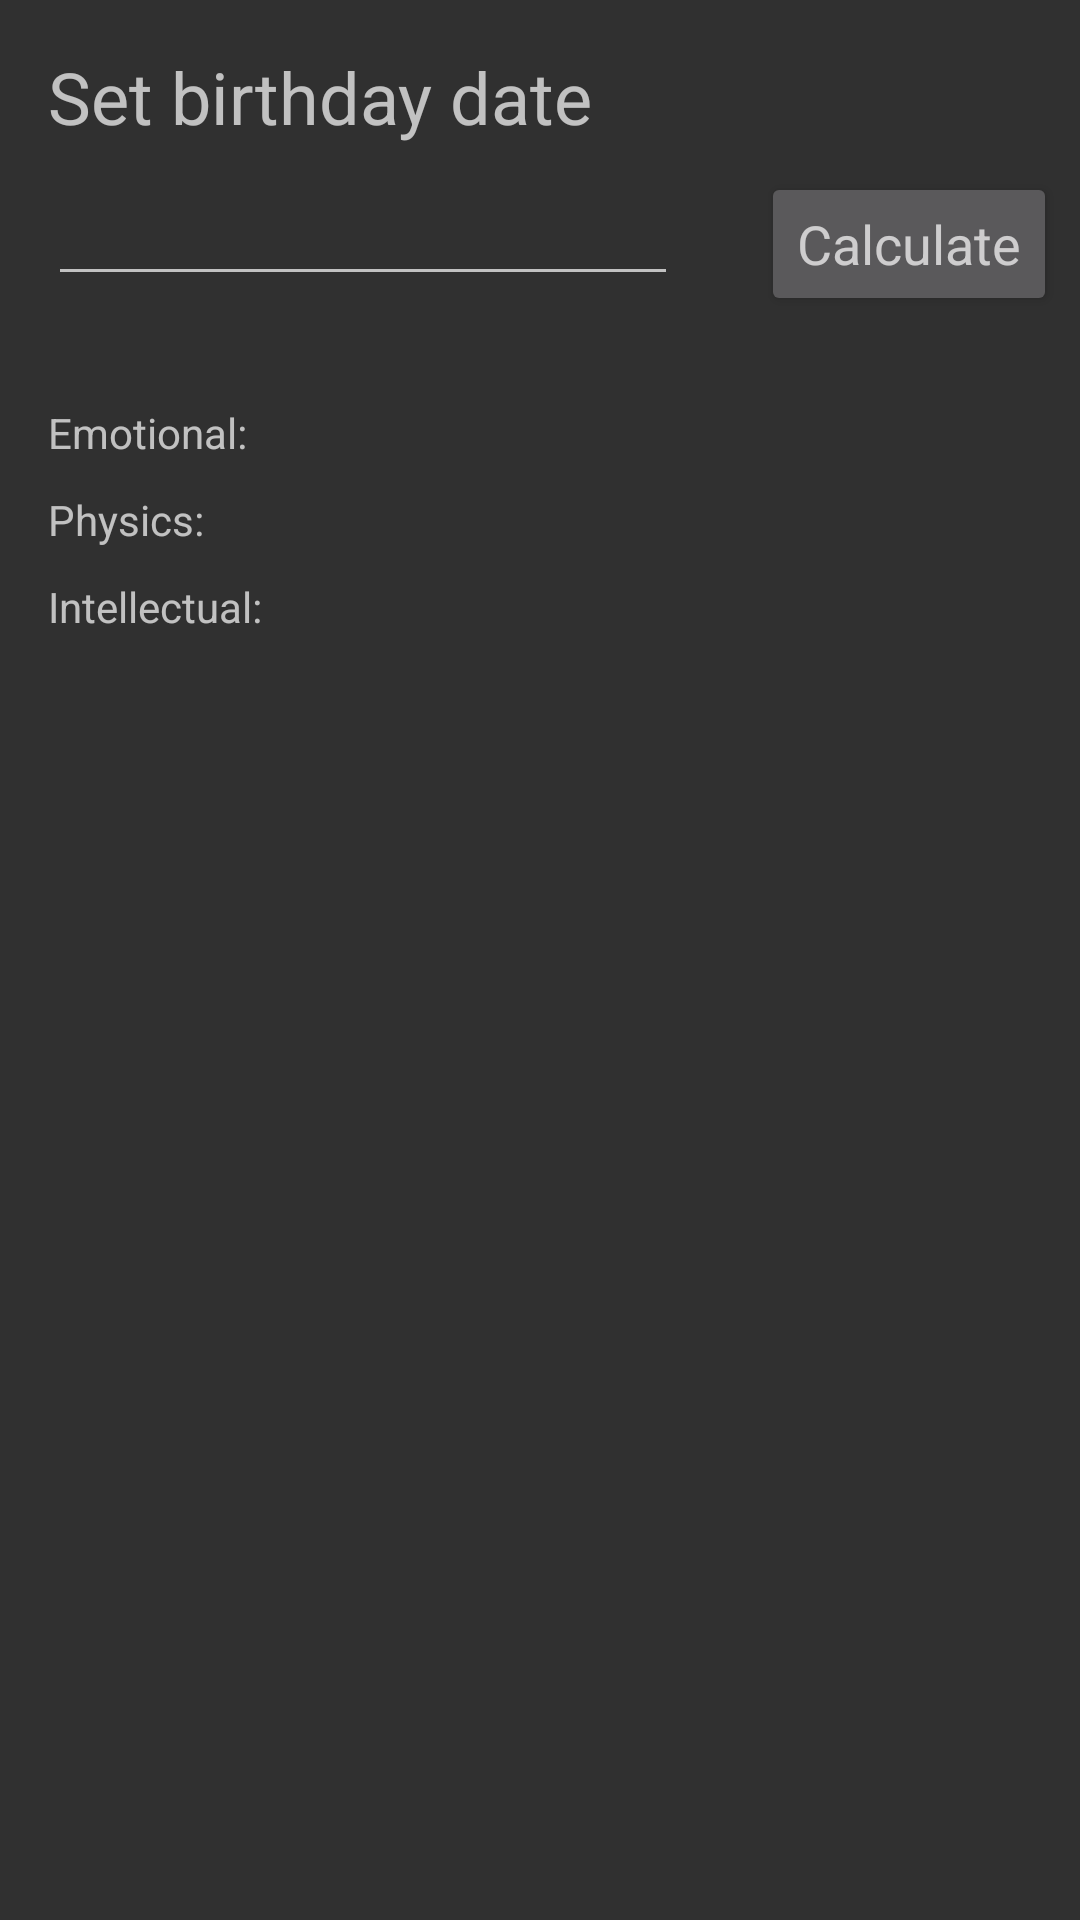

This screen was rendered from an Android layout file. Write that file and the resources it references.
<!-- AndroidManifest.xml: application theme AppTheme -->
<!-- res/layout/activity_biorhythmus.xml -->
<?xml version="1.0" encoding="utf-8"?>
<android.support.constraint.ConstraintLayout xmlns:android="http://schemas.android.com/apk/res/android"
    xmlns:app="http://schemas.android.com/apk/res-auto"
    xmlns:tools="http://schemas.android.com/tools"
    android:layout_width="match_parent"
    android:layout_height="match_parent"
    tools:context=".BiorhythmusActivity">

    <TextView
        android:id="@+id/textView"
        android:layout_width="wrap_content"
        android:layout_height="wrap_content"
        android:layout_marginLeft="16dp"
        android:layout_marginStart="16dp"
        android:layout_marginTop="16dp"
        android:text="Set birthday date"
        android:textSize="24sp"
        app:layout_constraintStart_toStartOf="parent"
        app:layout_constraintTop_toTopOf="parent" />

    <EditText
        android:id="@+id/edDate"
        android:layout_width="wrap_content"
        android:layout_height="wrap_content"
        android:layout_marginLeft="16dp"
        android:layout_marginStart="16dp"
        android:layout_marginTop="9dp"
        android:ems="10"
        android:inputType="date"
        app:layout_constraintStart_toStartOf="parent"
        app:layout_constraintTop_toBottomOf="@+id/textView" />

    <TextView
        android:id="@+id/textView2"
        android:layout_width="wrap_content"
        android:layout_height="wrap_content"
        android:layout_marginTop="10dp"
        android:text="Physics: "
        app:layout_constraintStart_toStartOf="@+id/textView3"
        app:layout_constraintTop_toBottomOf="@+id/textView3" />

    <TextView
        android:id="@+id/textView4"
        android:layout_width="wrap_content"
        android:layout_height="wrap_content"
        android:layout_marginTop="10dp"
        android:text="Intellectual: "
        app:layout_constraintStart_toStartOf="@+id/textView2"
        app:layout_constraintTop_toBottomOf="@+id/textView2" />

    <TextView
        android:id="@+id/textView3"
        android:layout_width="wrap_content"
        android:layout_height="wrap_content"
        android:layout_marginLeft="16dp"
        android:layout_marginStart="16dp"
        android:layout_marginTop="36dp"
        android:text="Emotional: "
        app:layout_constraintStart_toStartOf="parent"
        app:layout_constraintTop_toBottomOf="@+id/edDate" />

    <Button
        android:id="@+id/button"
        android:layout_width="wrap_content"
        android:layout_height="wrap_content"
        android:layout_marginEnd="8dp"
        android:layout_marginLeft="28dp"
        android:layout_marginRight="8dp"
        android:layout_marginStart="28dp"
        android:text="Calculate"
        android:onClick="onCalculateBiorhytmusClick"
        android:textAppearance="@style/TextAppearance.AppCompat.Medium"
        app:layout_constraintEnd_toEndOf="parent"
        app:layout_constraintHorizontal_bias="0.555"
        app:layout_constraintStart_toEndOf="@+id/edDate"
        app:layout_constraintTop_toTopOf="@+id/edDate" />

    <TextView
        android:id="@+id/twEmotional"
        android:layout_width="wrap_content"
        android:layout_height="wrap_content"
        android:layout_marginLeft="8dp"
        android:layout_marginStart="8dp"
        android:text=""
        app:layout_constraintStart_toEndOf="@+id/textView3"
        app:layout_constraintTop_toTopOf="@+id/textView3" />

    <TextView
        android:id="@+id/twPhysics"
        android:layout_width="wrap_content"
        android:layout_height="wrap_content"
        android:layout_marginTop="10dp"
        android:text=""
        app:layout_constraintStart_toStartOf="@+id/twEmotional"
        app:layout_constraintTop_toBottomOf="@+id/twEmotional" />

    <TextView
        android:id="@+id/twIntellectual"
        android:layout_width="wrap_content"
        android:layout_height="wrap_content"
        android:layout_marginTop="10dp"
        android:text=""
        app:layout_constraintStart_toStartOf="@+id/twPhysics"
        app:layout_constraintTop_toBottomOf="@+id/twPhysics" />
</android.support.constraint.ConstraintLayout>
<!-- resources referenced by this layout -->
<resources>
  <style name="AppTheme" parent="Theme.AppCompat">
          
          <item name="colorPrimary">@color/colorPrimary</item>
          <item name="colorPrimaryDark">@color/colorPrimaryDark</item>
          <item name="colorAccent">@color/colorAccent</item>
      </style>
  <color name="colorPrimary">#616161</color>
  <color name="colorPrimaryDark">#373737</color>
  <color name="colorAccent">#f95688</color>
</resources>
